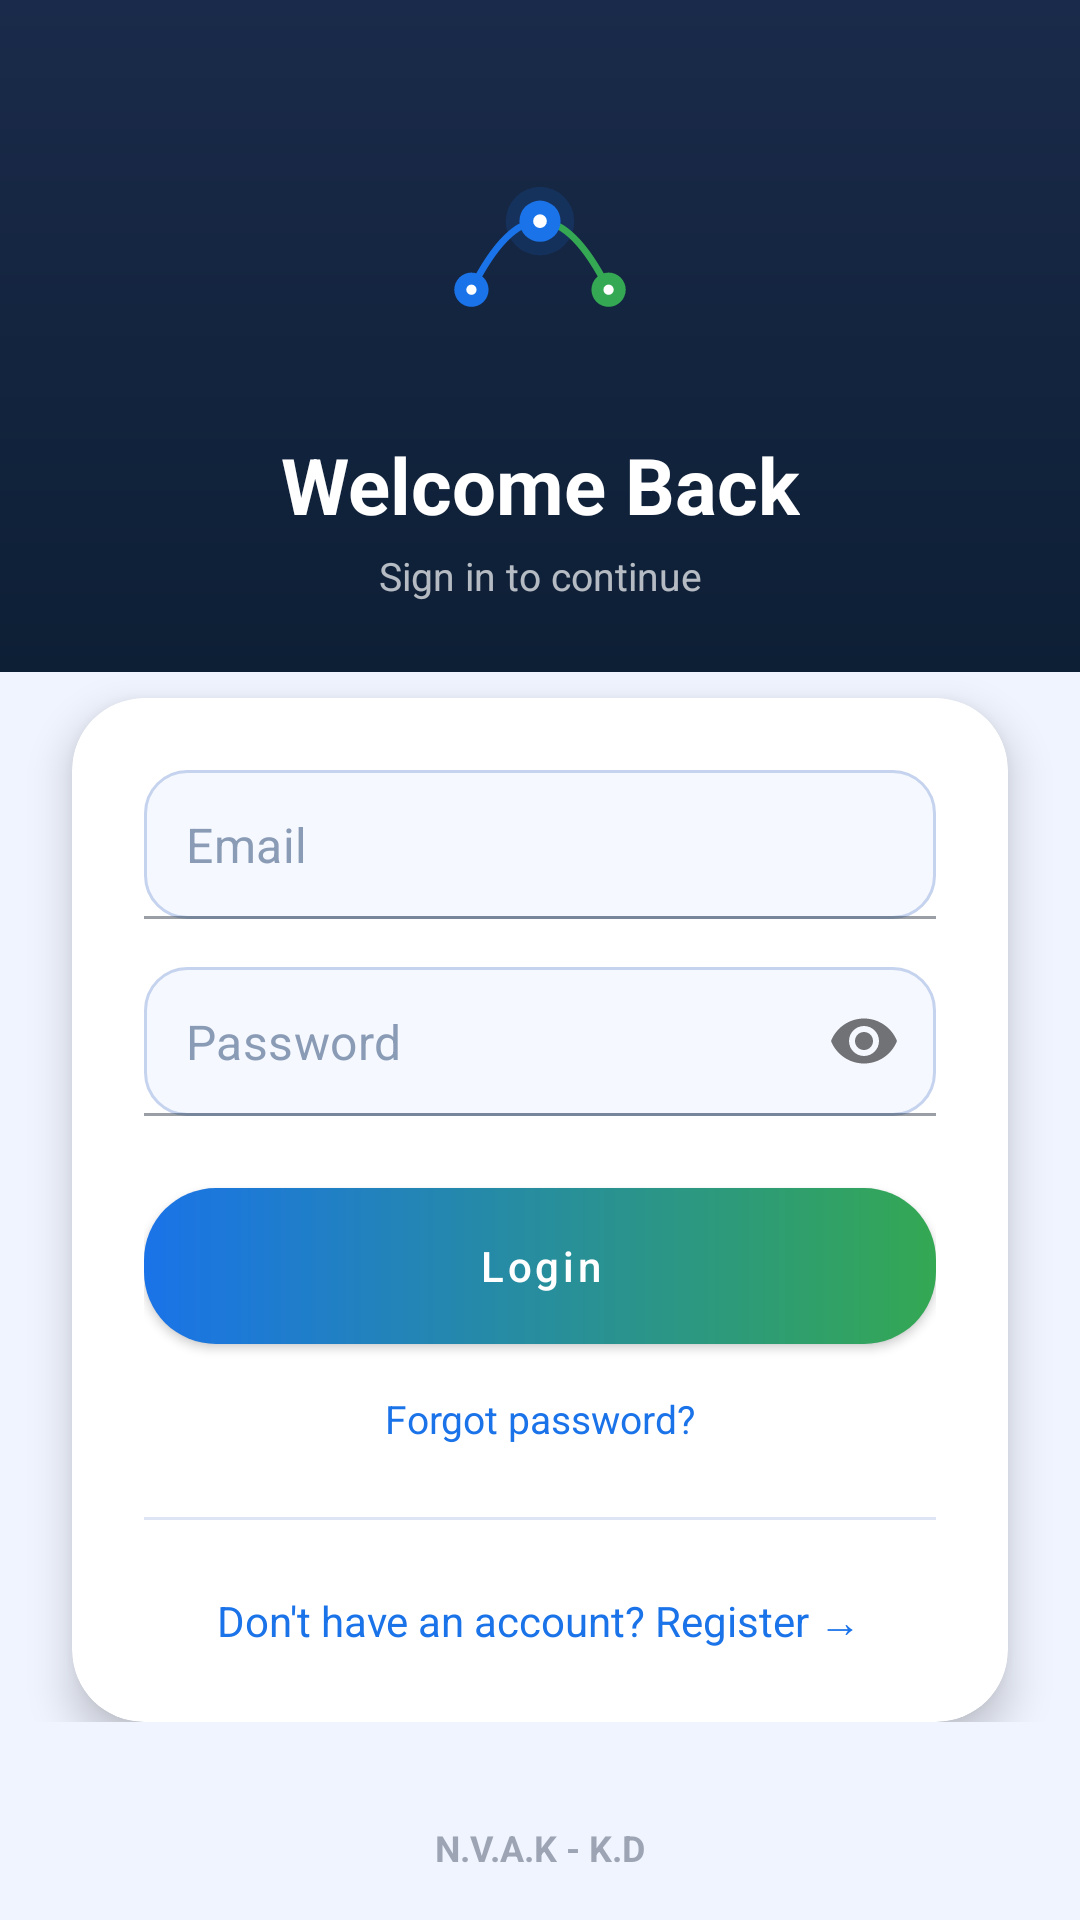

Write the Android layout XML for this screen, with the resource values it uses.
<!-- AndroidManifest.xml: application theme Theme.SkillBridge -->
<!-- res/layout/activity_login.xml -->
<?xml version="1.0" encoding="utf-8"?>
<androidx.constraintlayout.widget.ConstraintLayout xmlns:android="http://schemas.android.com/apk/res/android"
    xmlns:app="http://schemas.android.com/apk/res-auto"
    xmlns:tools="http://schemas.android.com/tools"
    android:layout_width="match_parent"
    android:layout_height="match_parent"
    android:background="@color/screen_bg">

    <View
        android:id="@+id/header_bg"
        android:layout_width="match_parent"
        android:layout_height="0dp"
        android:background="@drawable/bg_header"
        app:layout_constraintHeight_percent="0.35"
        app:layout_constraintTop_toTopOf="parent" />

    <androidx.core.widget.NestedScrollView
        android:layout_width="match_parent"
        android:layout_height="0dp"
        app:layout_constraintBottom_toTopOf="@id/tv_trademark"
        app:layout_constraintTop_toTopOf="parent">

        <androidx.constraintlayout.widget.ConstraintLayout
            android:layout_width="match_parent"
            android:layout_height="wrap_content"
            android:paddingBottom="32dp">

            <ImageView
                android:id="@+id/iv_logo"
                android:layout_width="80dp"
                android:layout_height="80dp"
                android:layout_marginTop="48dp"
                android:contentDescription="@string/app_logo_description"
                android:src="@drawable/ic_skillbridge_logo"
                app:layout_constraintEnd_toEndOf="parent"
                app:layout_constraintStart_toStartOf="parent"
                app:layout_constraintTop_toTopOf="parent" />

            <TextView
                android:id="@+id/tv_welcome"
                android:layout_width="wrap_content"
                android:layout_height="wrap_content"
                android:layout_marginTop="16dp"
                android:text="@string/welcome_back"
                android:textColor="@color/text_on_dark"
                android:textSize="26sp"
                android:textStyle="bold"
                app:layout_constraintEnd_toEndOf="parent"
                app:layout_constraintStart_toStartOf="parent"
                app:layout_constraintTop_toBottomOf="@+id/iv_logo" />

            <TextView
                android:id="@+id/tv_subtitle"
                android:layout_width="wrap_content"
                android:layout_height="wrap_content"
                android:layout_marginTop="4dp"
                android:alpha="0.7"
                android:text="@string/sign_in_to_continue"
                android:textColor="@color/text_on_dark"
                android:textSize="13sp"
                app:layout_constraintEnd_toEndOf="parent"
                app:layout_constraintStart_toStartOf="parent"
                app:layout_constraintTop_toBottomOf="@+id/tv_welcome" />

            <com.google.android.material.card.MaterialCardView
                android:layout_width="match_parent"
                android:layout_height="wrap_content"
                android:layout_marginHorizontal="24dp"
                android:layout_marginTop="32dp"
                app:cardBackgroundColor="@color/card_bg"
                app:cardCornerRadius="24dp"
                app:cardElevation="8dp"
                app:layout_constraintTop_toBottomOf="@+id/tv_subtitle">

                <LinearLayout
                    android:layout_width="match_parent"
                    android:layout_height="wrap_content"
                    android:orientation="vertical"
                    android:padding="24dp">

                    <com.google.android.material.textfield.TextInputLayout
                        android:layout_width="match_parent"
                        android:layout_height="wrap_content"
                        app:hintEnabled="false">

                        <com.google.android.material.textfield.TextInputEditText
                            android:id="@+id/et_email"
                            android:layout_width="match_parent"
                            android:layout_height="wrap_content"
                            android:background="@drawable/bg_input_field"
                            android:hint="@string/email_hint"
                            android:inputType="textEmailAddress"
                            android:padding="14dp"
                            android:textColor="@color/text_primary"
                            android:textColorHint="@color/text_hint"
                            tools:ignore="SpeakableTextPresentCheck" />
                    </com.google.android.material.textfield.TextInputLayout>

                    <com.google.android.material.textfield.TextInputLayout
                        android:layout_width="match_parent"
                        android:layout_height="wrap_content"
                        android:layout_marginTop="16dp"
                        app:hintEnabled="false"
                        app:passwordToggleEnabled="true">

                        <com.google.android.material.textfield.TextInputEditText
                            android:id="@+id/et_password"
                            android:layout_width="match_parent"
                            android:layout_height="wrap_content"
                            android:background="@drawable/bg_input_field"
                            android:hint="@string/password_hint"
                            android:inputType="textPassword"
                            android:padding="14dp"
                            android:textColor="@color/text_primary"
                            android:textColorHint="@color/text_hint"
                            tools:ignore="SpeakableTextPresentCheck" />
                    </com.google.android.material.textfield.TextInputLayout>

                    <com.google.android.material.button.MaterialButton
                        android:id="@+id/btn_login"
                        android:layout_width="match_parent"
                        android:layout_height="52dp"
                        android:layout_marginTop="24dp"
                        android:background="@drawable/btn_apply_gradient"
                        android:text="@string/login"
                        android:textAllCaps="false"
                        android:textColor="#FFFFFF"
                        app:backgroundTint="@null" />

                    <ProgressBar
                        android:id="@+id/progress_bar"
                        style="?android:attr/progressBarStyleHorizontal"
                        android:layout_width="match_parent"
                        android:layout_height="wrap_content"
                        android:layout_marginTop="8dp"
                        android:indeterminate="true"
                        android:visibility="gone" />

                    <TextView
                        android:id="@+id/tv_forgot"
                        android:layout_width="wrap_content"
                        android:layout_height="wrap_content"
                        android:layout_gravity="center"
                        android:layout_marginTop="16dp"
                        android:clickable="true"
                        android:focusable="true"
                        android:text="@string/forgot_password"
                        android:textColor="@color/text_accent"
                        android:textSize="13sp" />

                    <View
                        android:layout_width="match_parent"
                        android:layout_height="1dp"
                        android:layout_marginTop="24dp"
                        android:background="@color/card_stroke" />

                    <TextView
                        android:id="@+id/tv_register"
                        android:layout_width="wrap_content"
                        android:layout_height="wrap_content"
                        android:layout_gravity="center"
                        android:layout_marginTop="24dp"
                        android:clickable="true"
                        android:focusable="true"
                        android:text="@string/dont_have_account"
                        android:textColor="@color/text_accent"
                        android:textSize="14sp" />

                </LinearLayout>
            </com.google.android.material.card.MaterialCardView>
        </androidx.constraintlayout.widget.ConstraintLayout>
    </androidx.core.widget.NestedScrollView>

    <TextView
        android:id="@+id/tv_trademark"
        android:layout_width="wrap_content"
        android:layout_height="wrap_content"
        android:layout_marginBottom="16dp"
        android:alpha="0.5"
        android:text="@string/trademark"
        android:textColor="@color/text_secondary"
        android:textSize="12sp"
        android:textStyle="bold"
        app:layout_constraintBottom_toBottomOf="parent"
        app:layout_constraintEnd_toEndOf="parent"
        app:layout_constraintStart_toStartOf="parent" />

</androidx.constraintlayout.widget.ConstraintLayout>
<!-- resources referenced by this layout -->
<resources>
  <color name="card_bg">#FFFFFF</color>
  <color name="card_stroke">#DDE5F5</color>
  <color name="screen_bg">#F0F4FF</color>
  <color name="text_accent">#1A73E8</color>
  <color name="text_hint">#8A9BB5</color>
  <color name="text_on_dark">#FFFFFF</color>
  <color name="text_primary">#0D1B2A</color>
  <color name="text_secondary">#4A5568</color>
  <!-- drawable bg_header (drawable) -->
  <?xml version="1.0" encoding="utf-8"?>
  <shape xmlns:android="http://schemas.android.com/apk/res/android">
      <gradient
          android:angle="270"
          android:endColor="@color/header_end"
          android:startColor="@color/header_start"
          android:type="linear" />
  </shape>
  <!-- drawable bg_input_field (drawable) -->
  <?xml version="1.0" encoding="utf-8"?>
  <shape xmlns:android="http://schemas.android.com/apk/res/android">
      <solid android:color="@color/input_bg" />
      <corners android:radius="14dp" />
      <stroke
          android:width="1dp"
          android:color="@color/input_stroke" />
  </shape>
  <!-- drawable btn_apply_gradient (drawable) -->
  <?xml version="1.0" encoding="utf-8"?>
  <shape xmlns:android="http://schemas.android.com/apk/res/android">
      <gradient
          android:angle="0"
          android:endColor="#34A853"
          android:startColor="#1A73E8"
          android:type="linear" />
      <corners android:radius="24dp" />
  </shape>
  <string name="app_logo_description">SkillBridge Logo</string>
  <string name="dont_have_account">Don\'t have an account? Register →</string>
  <string name="email_hint">Email</string>
  <string name="forgot_password">Forgot password?</string>
  <string name="login">Login</string>
  <string name="password_hint">Password</string>
  <string name="sign_in_to_continue">Sign in to continue</string>
  <string name="trademark">N.V.A.K - K.D</string>
  <string name="welcome_back">Welcome Back</string>
  <style name="Theme.SkillBridge" parent="Theme.MaterialComponents.DayNight.NoActionBar">
          <item name="colorPrimary">@color/brand_blue</item>
          <item name="colorPrimaryVariant">#0D47A1</item>
          <item name="colorSecondary">@color/brand_green</item>
          <item name="colorSecondaryVariant">#1E7E34</item>
          <item name="android:windowBackground">@color/screen_bg</item>
          <item name="android:statusBarColor">@color/toolbar_dark</item>
          <item name="android:navigationBarColor">@color/toolbar_dark</item>
          <item name="android:windowLightStatusBar">false</item>
          <item name="android:textColorPrimary">@color/text_primary</item>
          <item name="android:textColorSecondary">@color/text_secondary</item>
          <item name="colorSurface">@color/card_bg</item>
          <item name="colorOnSurface">@color/text_primary</item>
          <item name="android:colorBackground">@color/screen_bg</item>
          <item name="colorOnBackground">@color/text_primary</item>
      </style>
  <color name="header_end">#0D1F35</color>
  <color name="header_start">#1A2A4A</color>
  <color name="input_bg">#F5F8FF</color>
  <color name="input_stroke">#C5D3EE</color>
  <color name="brand_blue">#1A73E8</color>
  <color name="brand_green">#34A853</color>
  <color name="toolbar_dark">#0A1628</color>
</resources>
